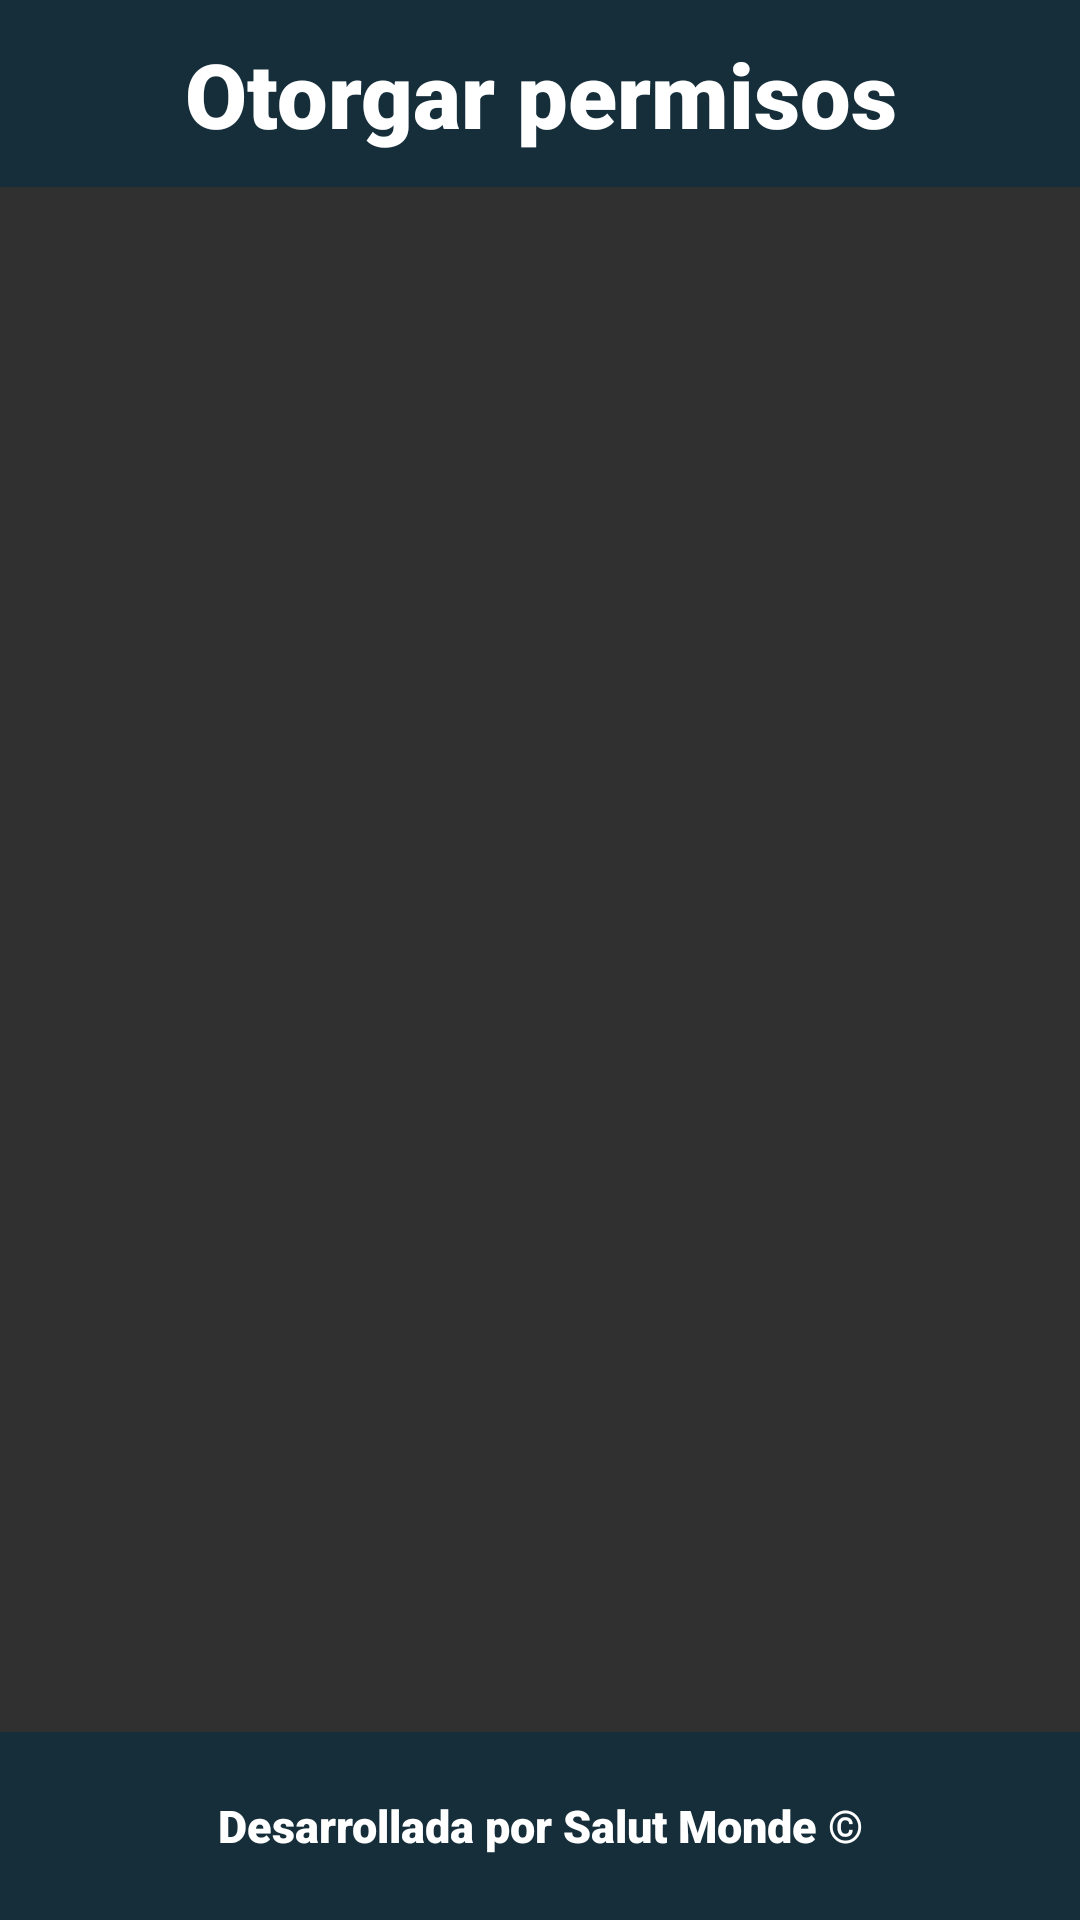

Reconstruct the res/layout file that produces this screen, plus the resources it refers to.
<!-- AndroidManifest.xml: activity theme Theme.AppCompat.NoActionBar -->
<!-- res/layout/activity_permissions.xml -->
<?xml version="1.0" encoding="utf-8"?>
<RelativeLayout
    xmlns:android="http://schemas.android.com/apk/res/android"
    xmlns:app="http://schemas.android.com/apk/res-auto"
    xmlns:tools="http://schemas.android.com/tools"
    android:layout_width="match_parent"
    android:layout_height="match_parent"
    tools:context=".MainActivity"
    android:background="@drawable/fondo"
    >
    <LinearLayout
        android:layout_width="match_parent"
        android:layout_height="match_parent"
        android:orientation="vertical">
        <LinearLayout
            android:layout_width="match_parent"
            android:layout_height="0dp"
            android:orientation="horizontal"
            android:layout_weight="1"
            android:background="@color/azul_fuerte">
            <TextView
                android:layout_width="match_parent"
                android:layout_height="wrap_content"
                android:text="@string/permisos"
                android:layout_gravity="center"
                android:fontFamily="sans-serif-black"
                android:textColor="@color/white"
                android:textAlignment="center"
                android:textSize="30sp"/>
        </LinearLayout>
        <LinearLayout
            android:layout_width="match_parent"
            android:layout_height="0dp"
            android:orientation="horizontal"
            android:layout_marginTop="15dp"
            android:layout_weight="8"
            android:weightSum="3">
            <androidx.recyclerview.widget.RecyclerView
                android:id="@+id/listRecyclerView"
                android:layout_width="match_parent"
                android:layout_height="match_parent"/>
        </LinearLayout>
        <LinearLayout
            android:layout_width="match_parent"
            android:layout_height="0dp"
            android:orientation="horizontal"
            android:layout_weight="1"
            android:background="@color/azul_fuerte">
            <TextView
                android:layout_width="match_parent"
                android:layout_height="wrap_content"
                android:text="@string/creditos"
                android:layout_gravity="center"
                android:fontFamily="sans-serif-black"
                android:textColor="@color/white"
                android:textAlignment="center"
                android:textSize="15sp"/>
        </LinearLayout>
    </LinearLayout>
</RelativeLayout>
<!-- resources referenced by this layout -->
<resources>
  <color name="azul_fuerte">#AA082D40</color>
  <color name="white">#FFFFFFFF</color>
  <string name="creditos">Desarrollada por Salut Monde ©</string>
  <string name="permisos">Otorgar permisos</string>
</resources>
